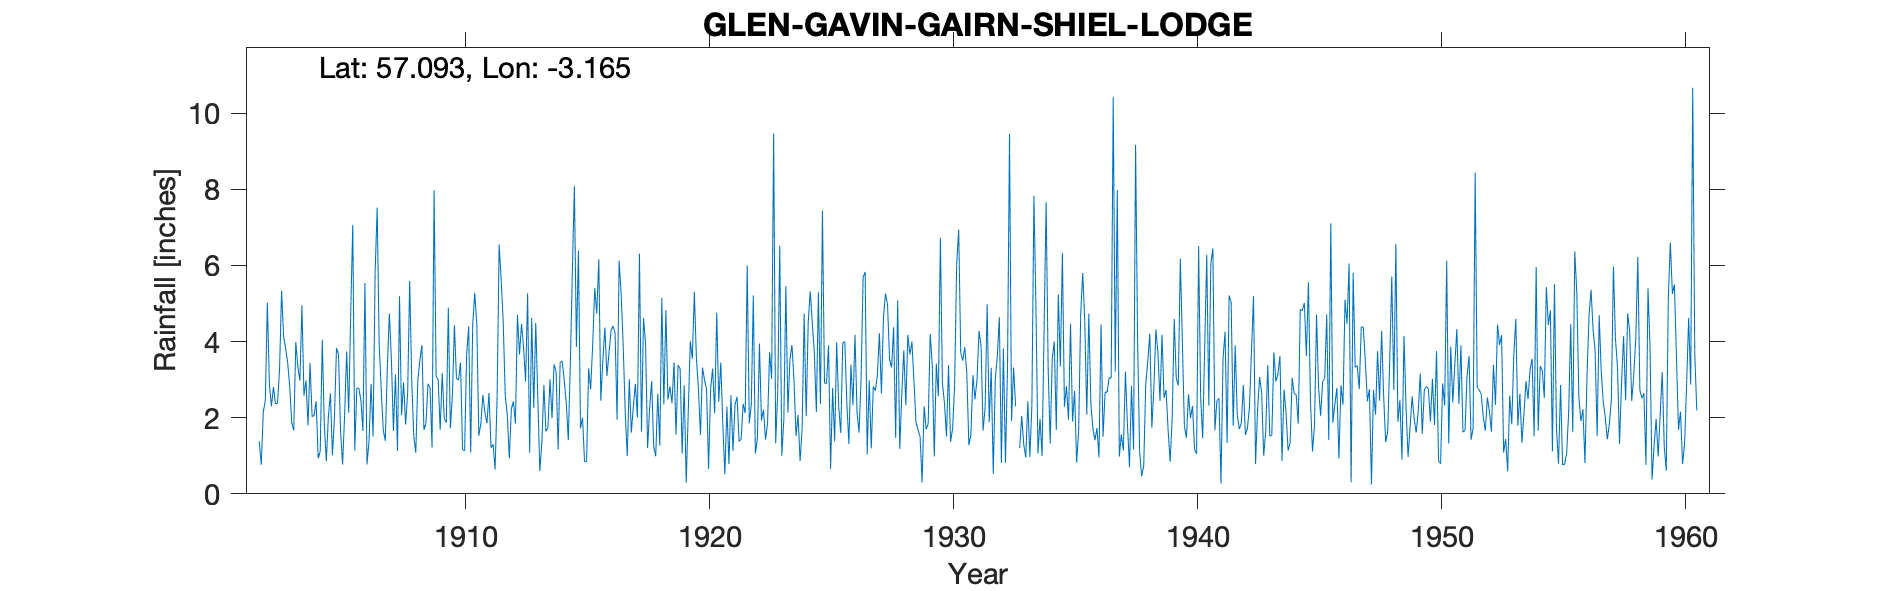

The table this chart was drawn from, first rows:
GLEN GAVIN (GAIRNSHIEL LODGE), , , , , , , , , , , , , , , , , , , , , , , 
Grid ref, NJ295008, Long, -3.165, Lat, 57.09, Elevation, 1100, ft, , , , , , , , , , , , , , , 
Station no, 5636, , , , , , , , , , , , , , , , , , , , , , 
, 1900, 1901, 1902, 1903, 1904, 1905, 1906, 1907, 1908, 1909, 1910, 1911, 1912, 1913, 1914, 1915, 1916, 1917, 1918, 1919, 1920, 1921, 1922
January, , , 1.38, 4.13, 1.8, 1.01, 2.78, 2.74, 1.82, 2.79, 4.43, 1.53, 4.5, 5.27, 1.99, 3.86, 2.45, 2.15, 2.24, 3.45, 2.76, 1.82, 6
February, , , 0.76, 3.81, 3.44, 2.02, 2.77, 1.67, 2.65, 1.22, 3.03, 1.84, 2.58, 1.08, 3.4, 6.39, 3.52, 0.99, 2.96, 1.56, 1.55, 0.51, 1.85
March, , , 2.15, 3.44, 2.03, 3.83, 2.46, 1.39, 5.59, 7.98, 2.99, 2.6, 2.08, 4.62, 3.21, 1.72, 4.37, 3.01, 1.24, 3.38, 3.32, 2.29, 2.34
April, , , 2.45, 2.82, 2.06, 3.66, 1.65, 3.32, 3, 3.08, 3.45, 2.13, 0.93, 2.26, 1.16, 2, 3.1, 1.61, 0.99, 3.29, 2.99, 0.78, 5.21
May, , , 5.02, 1.86, 2.43, 1.64, 5.54, 4.74, 1.51, 3, 1.16, 1.85, 2.23, 4.49, 3.45, 0.85, 3.69, 2.29, 2.63, 1.06, 2.75, 2.59, 1.06
June, , , 2.88, 1.67, 0.93, 0.77, 0.77, 3.55, 1.08, 1.68, 1.13, 2.65, 2.43, 2.55, 3.49, 0.84, 4.28, 2.89, 1.27, 2.85, 0.66, 1.13, 1.45
July, , , 2.3, 3.99, 1.12, 2.06, 1.38, 1.65, 2.98, 3.17, 3.64, 1.21, 1.85, 0.6, 2.98, 3.3, 4.41, 2.01, 5.15, 0.29, 2.76, 2.34, 3.95
August, , , 2.81, 3.33, 4.05, 3.74, 2.89, 3.14, 3.51, 1.98, 4.4, 1.3, 4.7, 1.34, 2.39, 2.75, 4.24, 6.31, 2.35, 2.16, 3.29, 2.55, 1.93
September, , , 2.36, 2.97, 1.82, 2.13, 1.51, 1.13, 3.91, 1.87, 1.09, 0.64, 3.66, 2.86, 1.41, 3.92, 1.95, 1.63, 4.83, 4.01, 2.12, 1.38, 2.21
October, , , 2.38, 4.95, 0.86, 4.76, 5.8, 5.19, 1.68, 4.89, 4.45, 2.55, 4.46, 1.64, 3.4, 5.4, 6.13, 4.62, 2.48, 3.55, 4.76, 1.43, 1.42
November, , , 3.27, 2.58, 2.02, 7.07, 7.52, 2.07, 1.85, 1.72, 5.28, 6.55, 3.85, 1.74, 5.82, 4.74, 5.25, 3.95, 2.82, 5.31, 2.42, 2.36, 1.86
December, , , 5.33, 2.98, 2.64, 1.14, 3.93, 2.93, 2.89, 2.58, 4.46, 5.62, 2.95, 3.01, 8.09, 6.16, 3.9, 1.2, 2.38, 3.58, 3.45, 2.12, 3.72
Total, , , 33.09, 38.53, 25.2, 33.83, 39, 33.52, 32.47, 35.96, 39.51, 30.47, 36.22, 31.46, 40.79, 41.93, 47.29, 32.66, 31.34, 34.49, 32.83, 21.3, 33
No of Adj for snow, , , , , , , , , , , , , , , , , , , , , , , 
